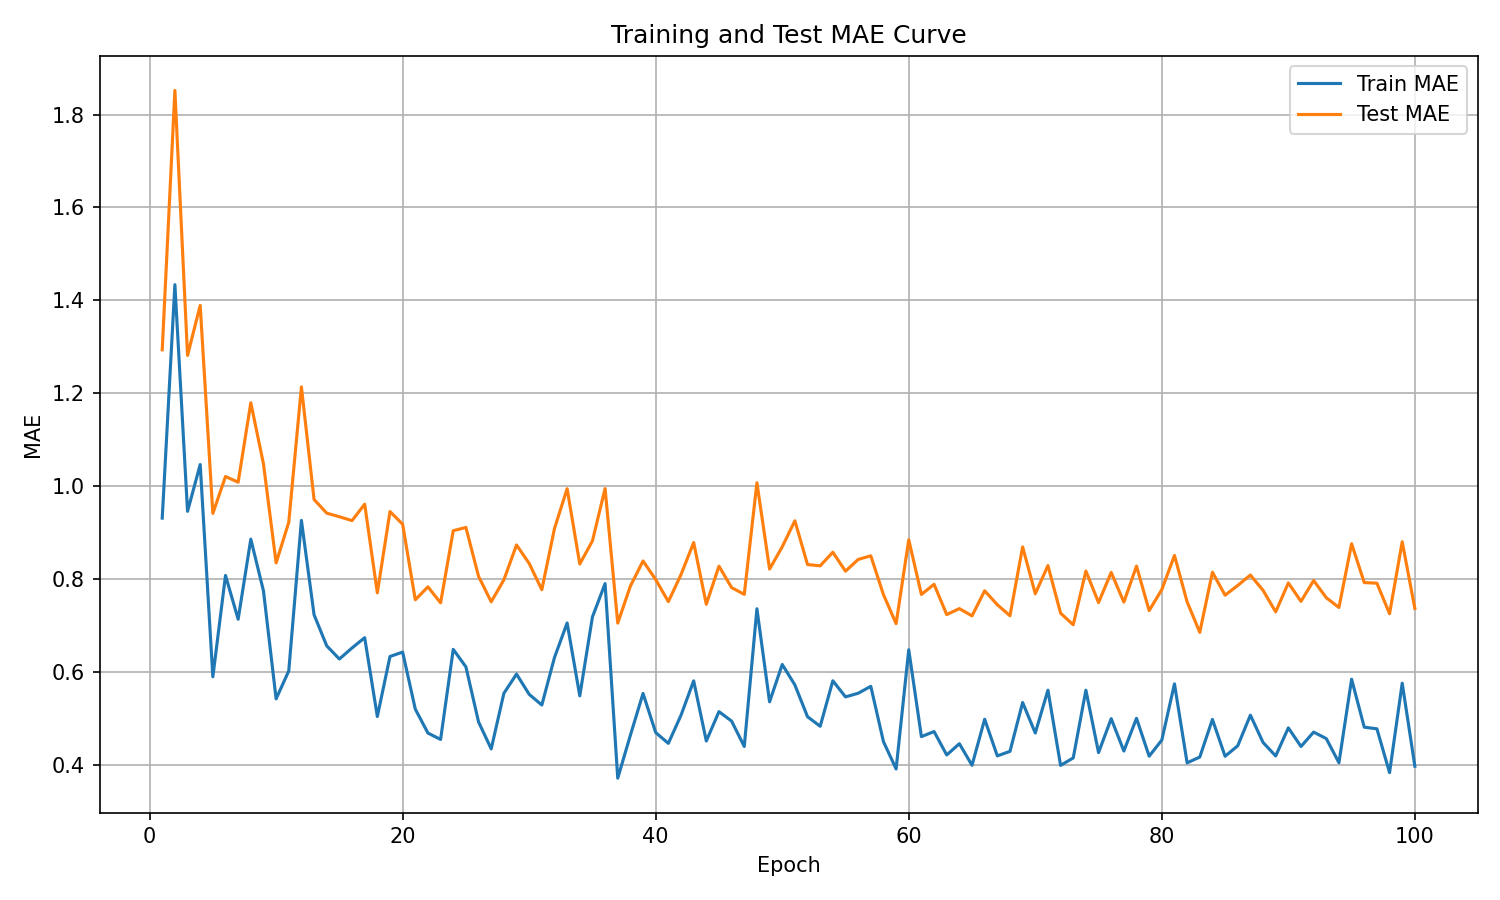

Values plotted in this chart, from the file beside it:
epoch, train_mae, test_mae
1, 0.9313, 1.294
2, 1.434, 1.852
3, 0.9458, 1.281
4, 1.047, 1.389
5, 0.5898, 0.9414
6, 0.8079, 1.021
7, 0.7136, 1.009
8, 0.886, 1.18
9, 0.7747, 1.048
10, 0.5423, 0.8349
11, 0.6024, 0.9224
12, 0.9264, 1.214
13, 0.7233, 0.9713
14, 0.6564, 0.942
15, 0.628, 0.9343
16, 0.6518, 0.9259
17, 0.6739, 0.9613
18, 0.5043, 0.7703
19, 0.6335, 0.9454
20, 0.6428, 0.9182
21, 0.5202, 0.7555
22, 0.4686, 0.7833
23, 0.4549, 0.7489
24, 0.6488, 0.9042
25, 0.6111, 0.9113
26, 0.4926, 0.8059
27, 0.4346, 0.7512
28, 0.5541, 0.7984
29, 0.5956, 0.8736
30, 0.5521, 0.8338
31, 0.529, 0.7772
32, 0.6313, 0.9089
33, 0.7056, 0.9946
34, 0.5488, 0.8325
35, 0.7186, 0.8822
36, 0.7903, 0.9949
37, 0.3715, 0.7053
38, 0.464, 0.785
39, 0.554, 0.8391
40, 0.4697, 0.799
41, 0.4465, 0.7515
42, 0.507, 0.8097
43, 0.581, 0.8787
44, 0.4516, 0.7459
45, 0.5148, 0.8279
46, 0.4944, 0.7817
47, 0.4398, 0.7672
48, 0.7361, 1.007
49, 0.5359, 0.8216
50, 0.6163, 0.8695
51, 0.5722, 0.9256
52, 0.5038, 0.8313
53, 0.4832, 0.8286
54, 0.5812, 0.8579
55, 0.5465, 0.817
56, 0.5543, 0.8423
57, 0.5692, 0.8502
58, 0.4503, 0.7667
59, 0.3914, 0.7042
60, 0.6479, 0.8848
... 40 more rows
